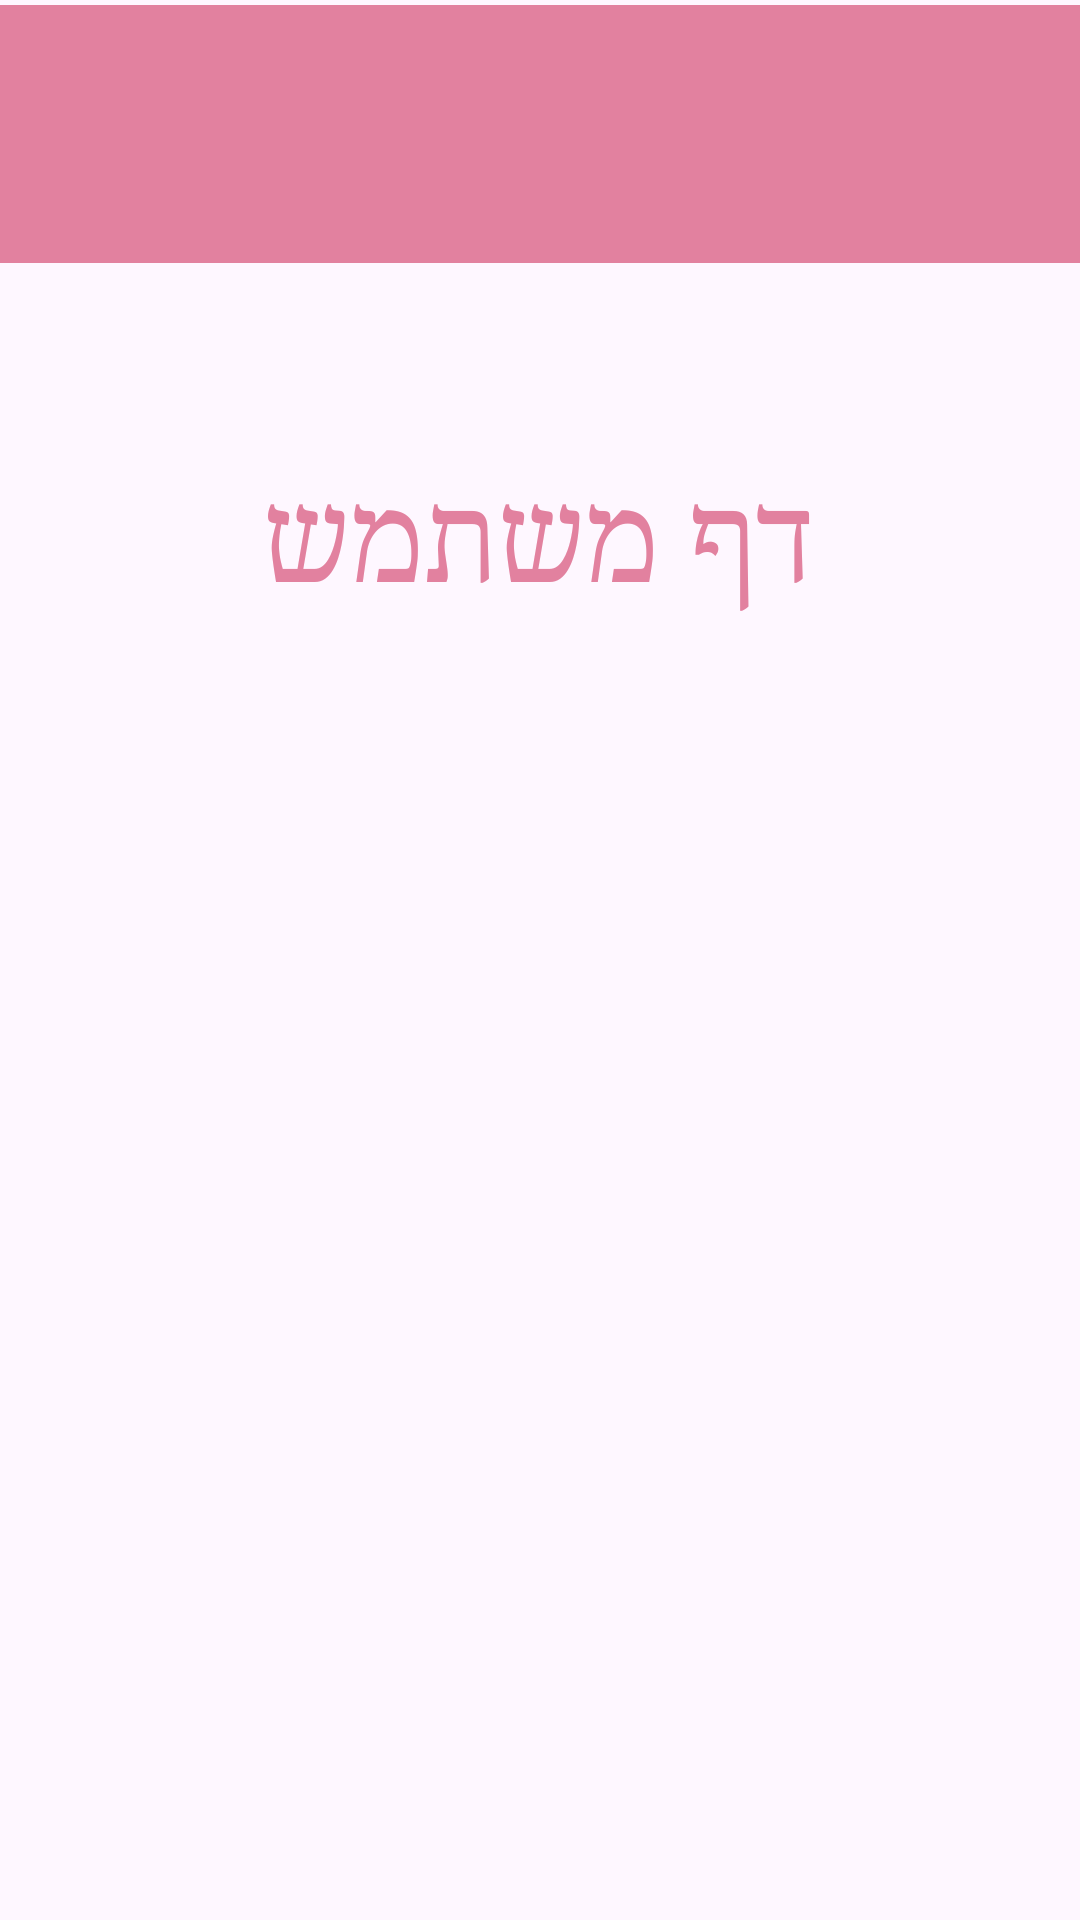

Reconstruct the res/layout file that produces this screen, plus the resources it refers to.
<!-- AndroidManifest.xml: application theme Theme.MyFinalProj -->
<!-- res/layout/activity_user.xml -->
<?xml version="1.0" encoding="utf-8"?>
<androidx.constraintlayout.widget.ConstraintLayout xmlns:android="http://schemas.android.com/apk/res/android"
    xmlns:app="http://schemas.android.com/apk/res-auto"
    xmlns:tools="http://schemas.android.com/tools"
    android:id="@+id/main"
    android:layout_width="match_parent"
    android:layout_height="match_parent"
    tools:context=".UserActivity">

    <LinearLayout
        android:id="@+id/llC1"
        android:layout_width="410dp"
        android:layout_height="86dp"
        android:background="#E2819F"
        android:orientation="vertical"
        app:layout_constraintBottom_toBottomOf="parent"
        app:layout_constraintEnd_toEndOf="parent"
        app:layout_constraintHorizontal_bias="0.0"
        app:layout_constraintStart_toStartOf="parent"
        app:layout_constraintTop_toTopOf="parent"
        app:layout_constraintVertical_bias="0.003">

    </LinearLayout>

    <ImageView
        android:id="@+id/ivLogoPic"
        android:layout_width="104dp"
        android:layout_height="80dp"
        app:layout_constraintBottom_toBottomOf="parent"
        app:layout_constraintEnd_toEndOf="parent"
        app:layout_constraintHorizontal_bias="0.498"
        app:layout_constraintStart_toStartOf="parent"
        app:layout_constraintTop_toTopOf="parent"
        app:layout_constraintVertical_bias="0.086"
        app:srcCompat="@drawable/almalogopic" />

    <TextView
        android:id="@+id/tvUserPage"
        android:layout_width="wrap_content"
        android:layout_height="wrap_content"
        android:layout_gravity="center"
        android:layout_marginTop="152dp"
        android:fontFamily="serif"
        android:text="דף משתמש"
        android:textColor="#E2819F"
        android:textSize="40dp"
        app:layout_constraintEnd_toEndOf="parent"
        app:layout_constraintHorizontal_bias="0.497"
        app:layout_constraintStart_toStartOf="parent"
        app:layout_constraintTop_toTopOf="parent" />

</androidx.constraintlayout.widget.ConstraintLayout>
<!-- resources referenced by this layout -->
<resources>
  <style name="Theme.MyFinalProj" parent="Base.Theme.MyFinalProj" />
  <style name="Base.Theme.MyFinalProj" parent="Theme.Material3.DayNight.NoActionBar">
          <item name="colorPrimary">#E2819F</item>
          <item name="android:statusBarColor">#E2819F</item>
      </style>
</resources>
